Dataset: plantvillage (GitHub, SnaetWarre/Research_Project_Rust_Semi-Supervised_Learning). Classes: apple apple scab, apple black rot, apple cedar apple rust, cherry including sour healthy, corn (maize) cercospora leaf spot gray leaf spot, corn maize northern leaf blight, grape healthy, peach healthy, pepper bell bacterial spot, potato healthy, raspberry healthy, strawberry healthy, tomato leaf mold, tomato mosaic virus.

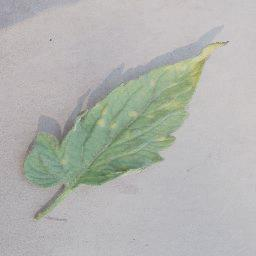
Label: tomato leaf mold

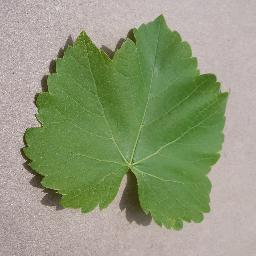
Label: grape healthy

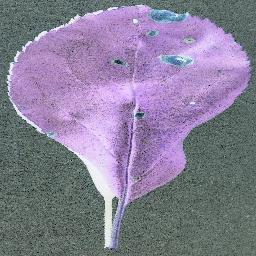
Label: apple black rot

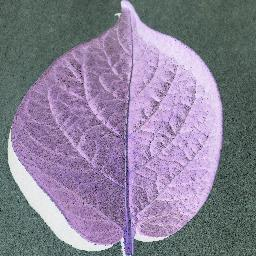
Label: potato healthy

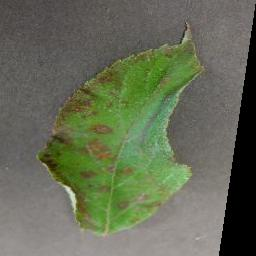
Label: apple cedar apple rust

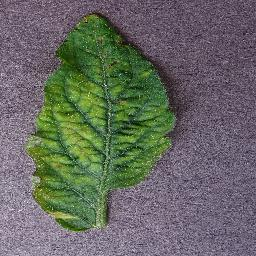
Label: tomato mosaic virus
